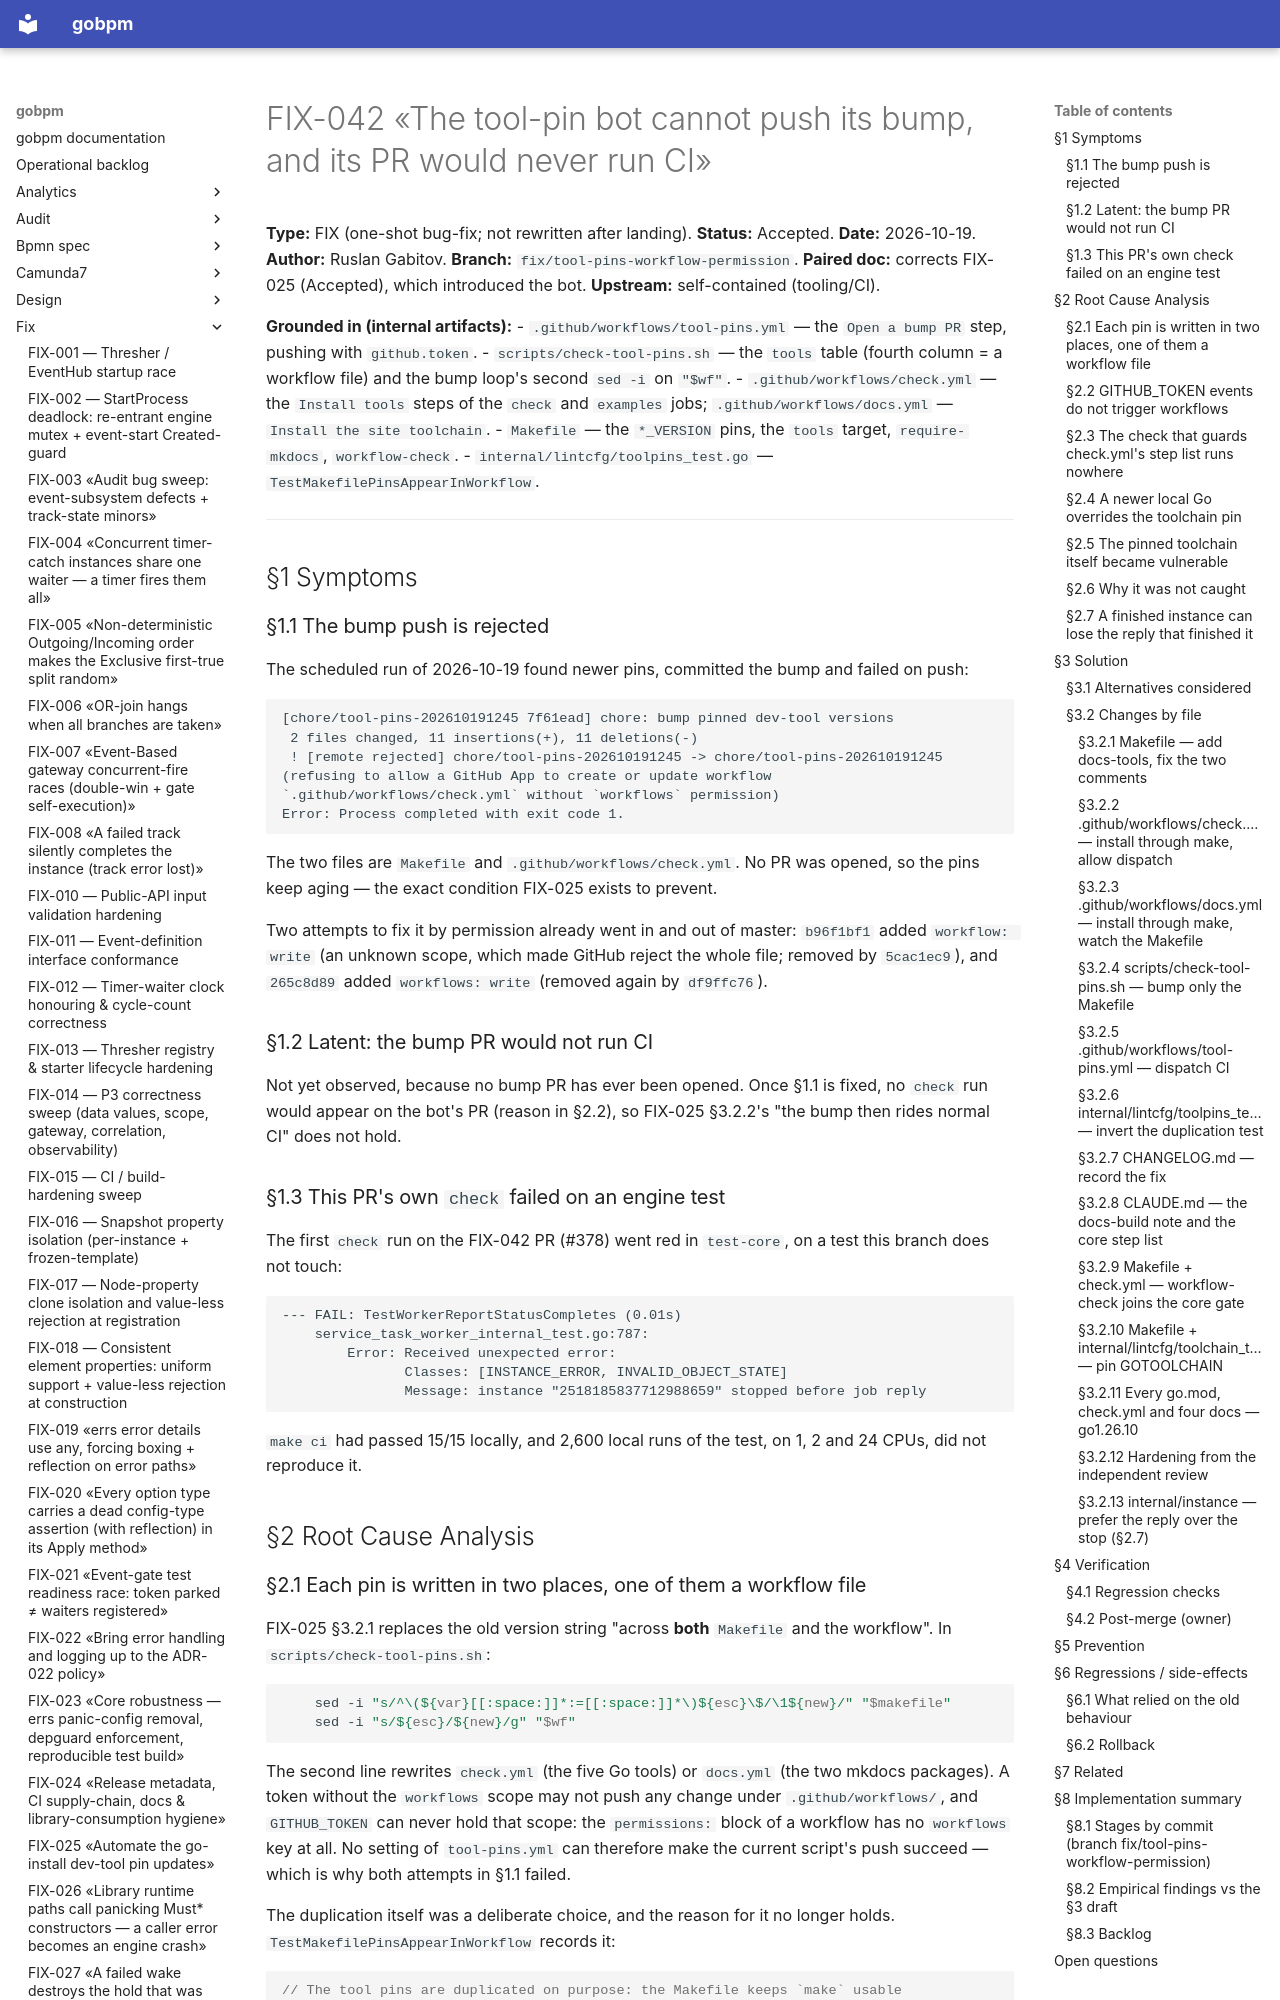

repository: dr-dobermann/gobpm · page: fix/FIX-042-tool-pins-bot-cannot-touch-workflows/index.html · generator: mkdocs

# FIX-042 «The tool-pin bot cannot push its bump, and its PR would never run CI»

**Type:** FIX (one-shot bug-fix; not rewritten after landing).
**Status:** Accepted.
**Date:** 2026-10-19.
**Author:** Ruslan Gabitov.
**Branch:** `fix/tool-pins-workflow-permission`.
**Paired doc:** corrects FIX-025 (Accepted), which introduced the bot.
**Upstream:** self-contained (tooling/CI).

**Grounded in (internal artifacts):**
- `.github/workflows/tool-pins.yml` — the `Open a bump PR` step, pushing with `github.token`.
- `scripts/check-tool-pins.sh` — the `tools` table (fourth column = a workflow
  file) and the bump loop's second `sed -i` on `"$wf"`.
- `.github/workflows/check.yml` — the `Install tools` steps of the `check` and
  `examples` jobs; `.github/workflows/docs.yml` — `Install the site toolchain`.
- `Makefile` — the `*_VERSION` pins, the `tools` target, `require-mkdocs`,
  `workflow-check`.
- `internal/lintcfg/toolpins_test.go` — `TestMakefilePinsAppearInWorkflow`.

---

## §1 Symptoms

### §1.1 The bump push is rejected

The scheduled run of 2026-10-19 found newer pins, committed the bump and failed
on push:

```
[chore/tool-pins-202610191245 7f61ead] chore: bump pinned dev-tool versions
 2 files changed, 11 insertions(+), 11 deletions(-)
 ! [remote rejected] chore/tool-pins-202610191245 -> chore/tool-pins-202610191245 (refusing to allow a GitHub App to create or update workflow `.github/workflows/check.yml` without `workflows` permission)
Error: Process completed with exit code 1.
```

The two files are `Makefile` and `.github/workflows/check.yml`. No PR was
opened, so the pins keep aging — the exact condition FIX-025 exists to prevent.

Two attempts to fix it by permission already went in and out of master:
`b96f1bf1` added `workflow: write` (an unknown scope, which made GitHub reject
the whole file; removed by `5cac1ec9`), and `265c8d89` added `workflows: write`
(removed again by `df9ffc76`).

### §1.2 Latent: the bump PR would not run CI

Not yet observed, because no bump PR has ever been opened. Once §1.1 is fixed,
no `check` run would appear on the bot's PR (reason in §2.2), so FIX-025
§3.2.2's "the bump then rides normal CI" does not hold.

### §1.3 This PR's own `check` failed on an engine test

The first `check` run on the FIX-042 PR (#378) went red in `test-core`, on a
test this branch does not touch:

```
--- FAIL: TestWorkerReportStatusCompletes (0.01s)
    service_task_worker_internal_test.go:787:
        Error: Received unexpected error:
               Classes: [INSTANCE_ERROR, INVALID_OBJECT_STATE]
               Message: instance "2518185837712988659" stopped before job reply
```

`make ci` had passed 15/15 locally, and 2,600 local runs of the test,
on 1, 2 and 24 CPUs, did not reproduce it.

## §2 Root Cause Analysis

### §2.1 Each pin is written in two places, one of them a workflow file

FIX-025 §3.2.1 replaces the old version string "across **both** `Makefile` and
the workflow". In `scripts/check-tool-pins.sh`:

```bash
	sed -i "s/^\(${var}[[:space:]]*:=[[:space:]]*\)${esc}\$/\1${new}/" "$makefile"
	sed -i "s/${esc}/${new}/g" "$wf"
```

The second line rewrites `check.yml` (the five Go tools) or `docs.yml` (the two
mkdocs packages). A token without the `workflows` scope may not push any change
under `.github/workflows/`, and `GITHUB_TOKEN` can never hold that scope: the
`permissions:` block of a workflow has no `workflows` key at all. No setting of
`tool-pins.yml` can therefore make the current script's push succeed — which is
why both attempts in §1.1 failed.

The duplication itself was a deliberate choice, and the reason for it no
longer holds. `TestMakefilePinsAppearInWorkflow` records it:

```go
// The tool pins are duplicated on purpose: the Makefile keeps `make` usable
// locally, and the workflow installs its own list so CI does not depend on a
// Make target.
```

Every step after `Install tools` in both jobs is already `run: make <target>`,
so CI depends on `make` regardless; and the drift the test was written for
(linkcheck added to `make tools` but not to the workflow) is a property of
having two lists, which one list removes. The comment above `check.yml`'s
`Install tools` step ("not in Makefile to keep Makefile local-friendly") and the
Makefile tooling-section comment ("mirrored by the "Install tools" step") state
the same design.
